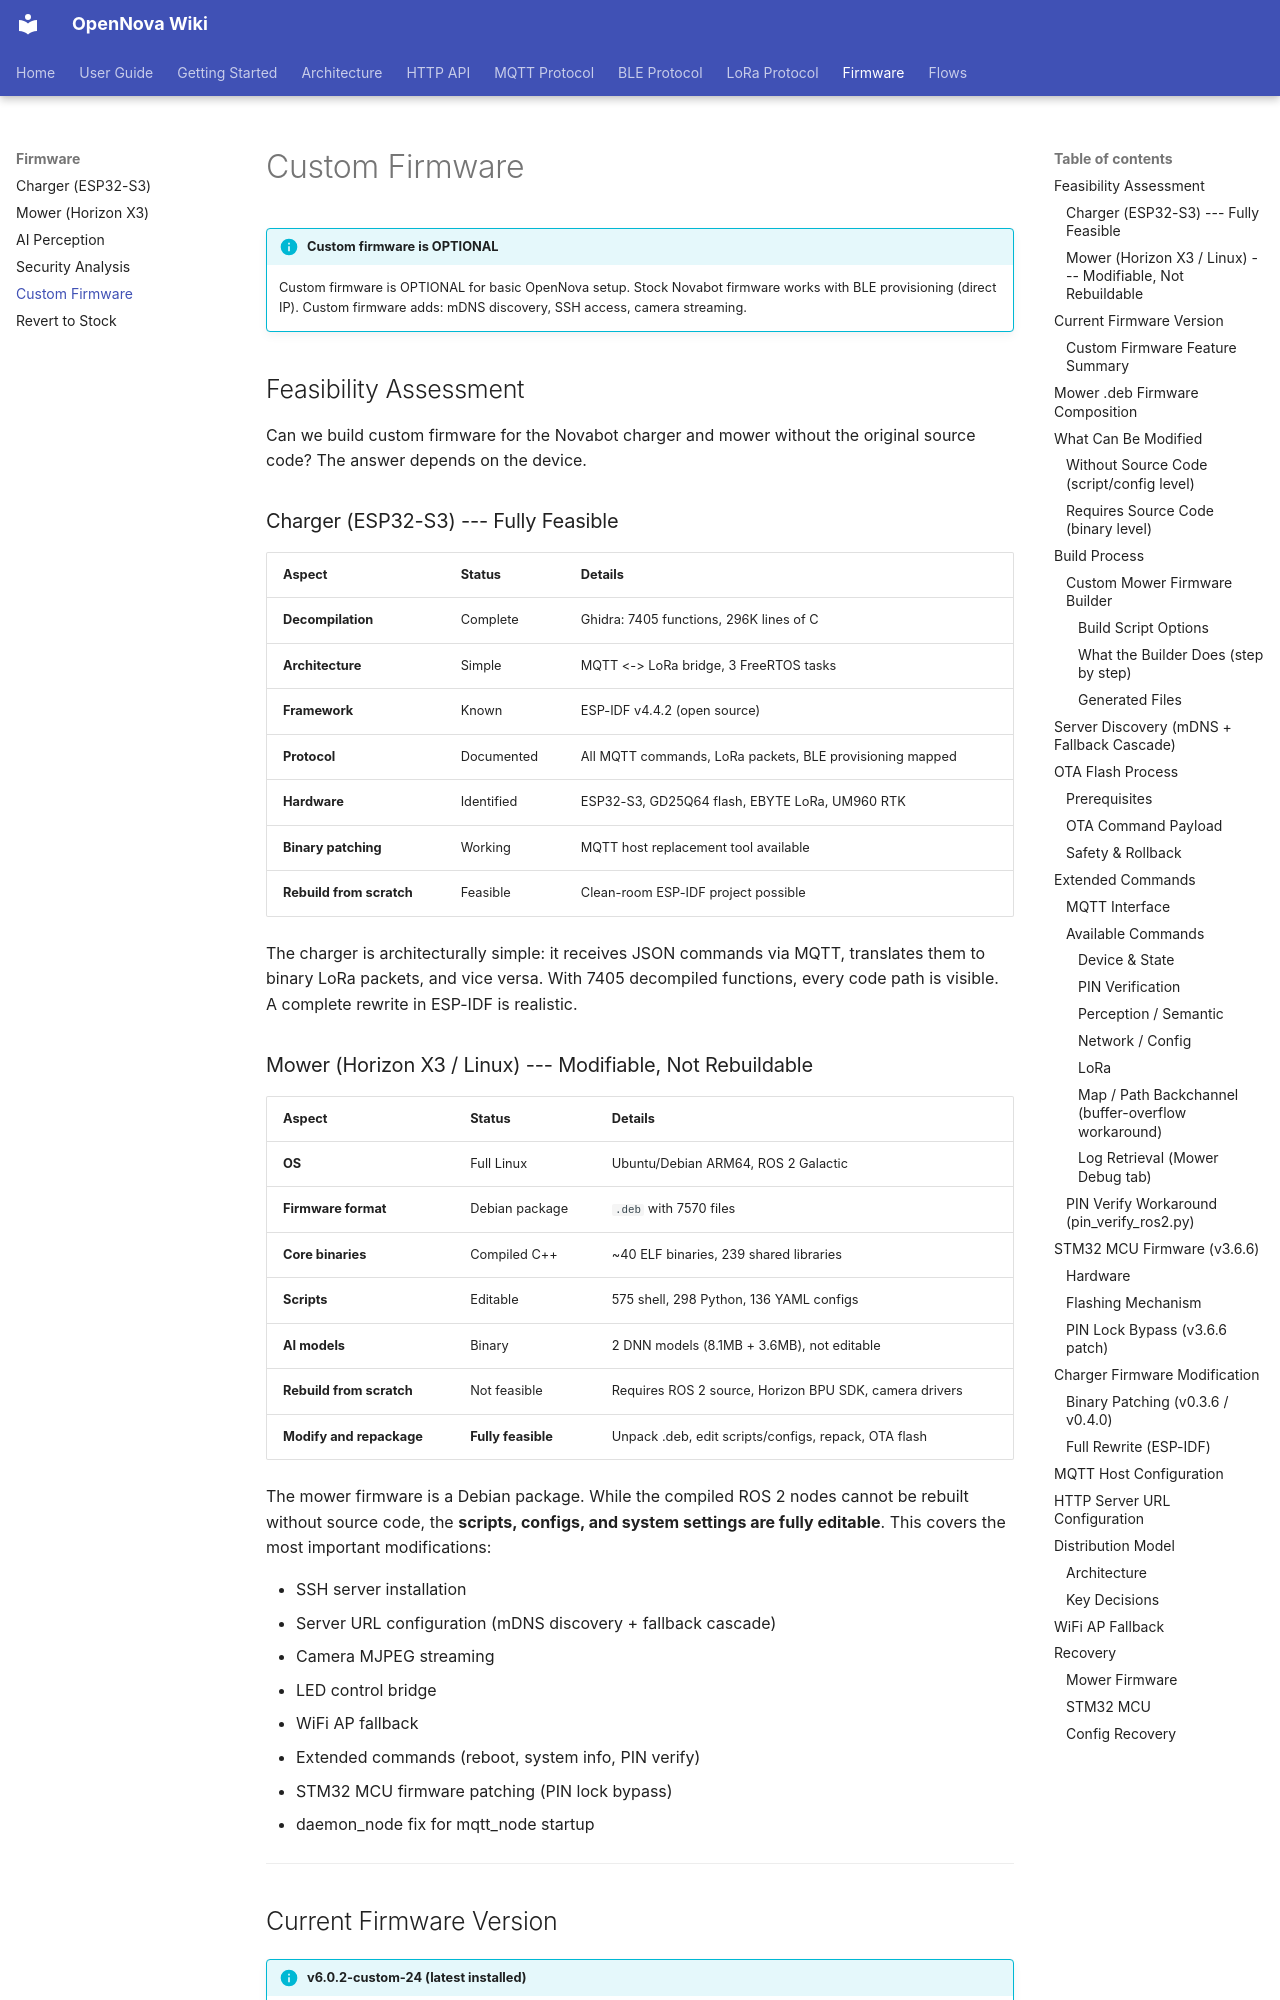

repository: jaccoh/Novabot · page: firmware/custom-firmware/index.html · generator: mkdocs

# Custom Firmware

!!! info "Custom firmware is OPTIONAL"
    Custom firmware is OPTIONAL for basic OpenNova setup. Stock Novabot firmware works with BLE provisioning (direct IP). Custom firmware adds: mDNS discovery, SSH access, camera streaming.

## Feasibility Assessment

Can we build custom firmware for the Novabot charger and mower without the original source code? The answer depends on the device.

### Charger (ESP32-S3) --- Fully Feasible

| Aspect | Status | Details |
|--------|--------|---------|
| **Decompilation** | Complete | Ghidra: 7405 functions, 296K lines of C |
| **Architecture** | Simple | MQTT <-> LoRa bridge, 3 FreeRTOS tasks |
| **Framework** | Known | ESP-IDF v4.4.2 (open source) |
| **Protocol** | Documented | All MQTT commands, LoRa packets, BLE provisioning mapped |
| **Hardware** | Identified | ESP32-S3, GD25Q64 flash, EBYTE LoRa, UM960 RTK |
| **Binary patching** | Working | MQTT host replacement tool available |
| **Rebuild from scratch** | Feasible | Clean-room ESP-IDF project possible |

The charger is architecturally simple: it receives JSON commands via MQTT, translates them to binary LoRa packets, and vice versa. With 7405 decompiled functions, every code path is visible. A complete rewrite in ESP-IDF is realistic.

### Mower (Horizon X3 / Linux) --- Modifiable, Not Rebuildable

| Aspect | Status | Details |
|--------|--------|---------|
| **OS** | Full Linux | Ubuntu/Debian ARM64, ROS 2 Galactic |
| **Firmware format** | Debian package | `.deb` with 7570 files |
| **Core binaries** | Compiled C++ | ~40 ELF binaries, 239 shared libraries |
| **Scripts** | Editable | 575 shell, 298 Python, 136 YAML configs |
| **AI models** | Binary | 2 DNN models (8.1MB + 3.6MB), not editable |
| **Rebuild from scratch** | Not feasible | Requires ROS 2 source, Horizon BPU SDK, camera drivers |
| **Modify and repackage** | **Fully feasible** | Unpack .deb, edit scripts/configs, repack, OTA flash |

The mower firmware is a Debian package. While the compiled ROS 2 nodes cannot be rebuilt without source code, the **scripts, configs, and system settings are fully editable**. This covers the most important modifications:

- SSH server installation
- Server URL configuration (mDNS discovery + fallback cascade)
- Camera MJPEG streaming
- LED control bridge
- WiFi AP fallback
- Extended commands (reboot, system info, PIN verify)
- STM32 MCU firmware patching (PIN lock bypass)
- daemon_node fix for mqtt_node startup

---

## Current Firmware Version

!!! info "v6.0.2-custom-24 (latest installed)"
    This is the current custom firmware running on production mowers. It includes all features listed below.
